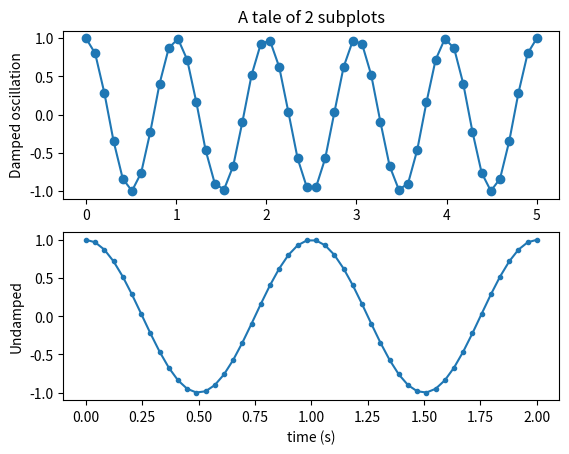

The matplotlib source for this figure:
# -*- coding: utf-8 -*-
"""
Scrap Python file for trying out random code
Created on Tue Jun 30 2020
From watching Free Courses on YouTube
By: freeCodeCamp.org
Title: Learn Python -- Full Course for Beginners [Tutorial]
@author: MasukuCM
"""
# Preferred Editor/IDE PyCharm but I use Spyder

import math
import numpy as np
import matplotlib.pyplot as plt

x1 = np.linspace(0.0, 5.0)
x2 = np.linspace(0.0, 2.0)

y1 = np.cos(2*np.pi*x1)
y2 = np.cos(2*np.pi*x2)

plt.subplot(2,1,1)
plt.plot(x1, y1, 'o-')
plt.title('A tale of 2 subplots')
plt.ylabel('Damped oscillation')

plt.subplot(2,1,2)
plt.plot(x2, y2, '.-')
plt.xlabel('time (s)')
plt.ylabel('Undamped')

# There's some exponential term that I did not see
# to be fixed soon
# still waiting for the fix

# Unrelated code
character_name = 'George'
character_age = 35

# part of this code will be fixed soon
# most part of it should be fixed


# New Info from some Online course

## Programming for Everybody


# get all the import statements correct

## New info for fun

########################################

## Pyomo imports to be included
#from pyomo.environ import *
#
## PYOMO code
#model = ConcreteModel()
#model.r = Var()
#model.h = Var()
#
#def surf_area_obj_rule(m):
#  return 2 * pi * m.r * (m.r + m.h)
#model.surf_area_obj = Objective(rule=surf_area_obj_rule)
#
#def vol_con_rule(m):
#  return pi * m.h * m.r** == 355
#model.vol_con = Constraint(rule=vol_con_rule)
